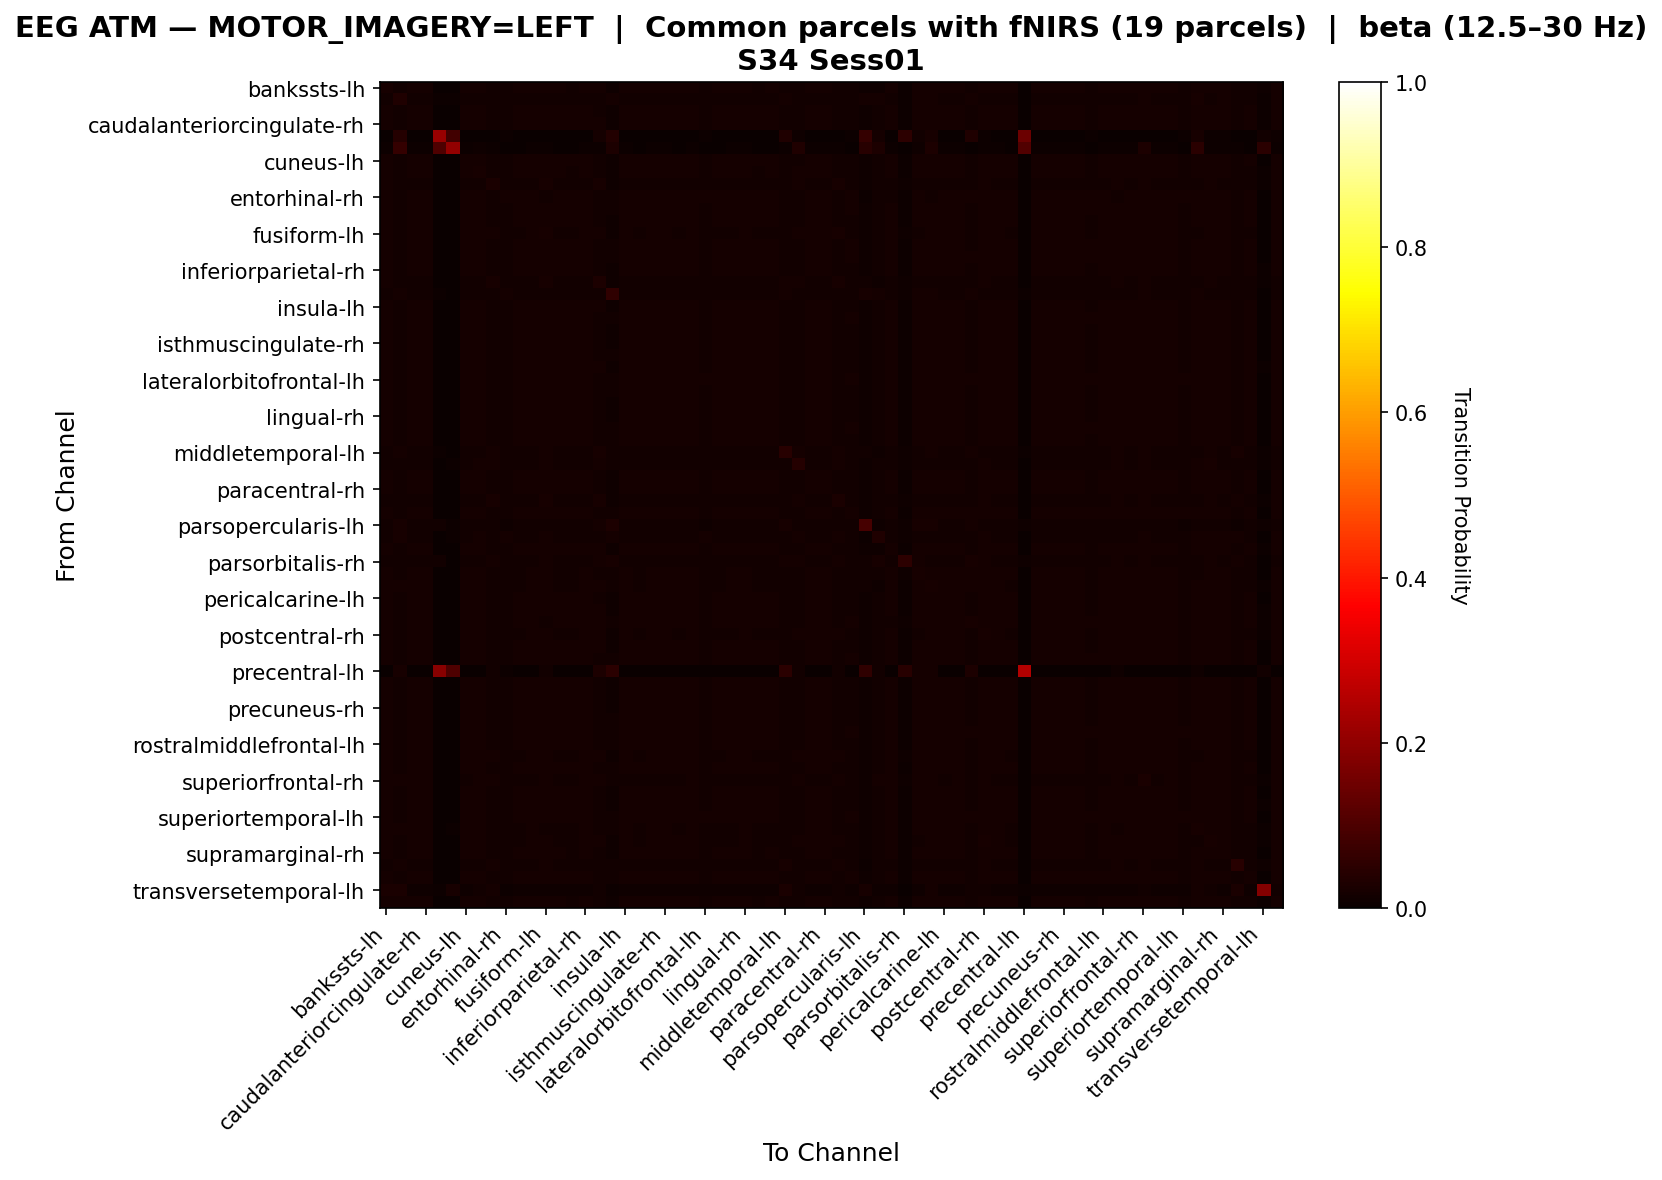

Values plotted in this chart, from the file beside it:
, bankssts-lh, bankssts-rh, caudalanteriorcingulate-lh, caudalanteriorcingulate-rh, caudalmiddlefrontal-lh, caudalmiddlefrontal-rh, cuneus-lh, cuneus-rh, entorhinal-lh, entorhinal-rh, frontalpole-lh, frontalpole-rh, fusiform-lh, fusiform-rh, inferiorparietal-lh, inferiorparietal-rh, inferiortemporal-lh, inferiortemporal-rh, insula-lh, insula-rh, isthmuscingulate-lh, isthmuscingulate-rh, lateraloccipital-lh
bankssts-lh, 0.02052, 0.01357, 0.01638, 0.01638, 0.0, 0.001158, 0.01622, 0.01638, 0.01506, 0.01407, 0.01572, 0.01622, 0.01589, 0.01572, 0.01556, 0.01638, 0.01638, 0.01142, 0.01622, 0.01572, 0.01622, 0.01622, 0.01605
bankssts-rh, 0.01454, 0.03195, 0.01471, 0.01471, 0.006592, 0.007437, 0.01471, 0.01471, 0.01386, 0.01403, 0.01487, 0.01487, 0.01471, 0.01487, 0.01487, 0.01471, 0.01471, 0.01673, 0.01471, 0.01487, 0.01471, 0.01471, 0.01487
caudalanteriorcingulate-lh, 0.01658, 0.01362, 0.01658, 0.01658, 0.0, 0.001149, 0.01641, 0.01658, 0.01412, 0.01428, 0.01592, 0.01641, 0.01592, 0.01592, 0.01576, 0.01658, 0.01559, 0.01165, 0.01641, 0.01592, 0.01641, 0.01641, 0.01625
caudalanteriorcingulate-rh, 0.01655, 0.01373, 0.01655, 0.01655, 0.0, 0.001158, 0.01638, 0.01655, 0.01423, 0.01423, 0.01589, 0.01638, 0.01605, 0.01589, 0.01572, 0.01655, 0.01572, 0.01158, 0.01638, 0.01589, 0.01638, 0.01638, 0.01622
caudalmiddlefrontal-lh, 0.002516, 0.04277, 0.002516, 0.002516, 0.2113, 0.08428, 0.002516, 0.002516, 0.002516, 0.007547, 0.003774, 0.003774, 0.002516, 0.003774, 0.003774, 0.002516, 0.01635, 0.03774, 0.002516, 0.003774, 0.002516, 0.002516, 0.003774
caudalmiddlefrontal-rh, 0.004323, 0.0634, 0.004323, 0.004323, 0.1052, 0.2046, 0.004323, 0.01153, 0.004323, 0.0, 0.002882, 0.004323, 0.004323, 0.002882, 0.002882, 0.004323, 0.004323, 0.02738, 0.004323, 0.002882, 0.004323, 0.004323, 0.002882
cuneus-lh, 0.01659, 0.01363, 0.01659, 0.01659, 0.0, 0.0009854, 0.01642, 0.01659, 0.01412, 0.01429, 0.01593, 0.01642, 0.01593, 0.01593, 0.01577, 0.01659, 0.0156, 0.01166, 0.01642, 0.01593, 0.01642, 0.01642, 0.01626
cuneus-rh, 0.01628, 0.01338, 0.01628, 0.01628, 0.0, 0.002257, 0.01612, 0.02064, 0.01386, 0.01403, 0.01564, 0.01612, 0.01564, 0.01564, 0.01548, 0.01628, 0.01532, 0.01145, 0.01612, 0.01564, 0.01612, 0.01612, 0.01596
entorhinal-lh, 0.01677, 0.01412, 0.01535, 0.01535, 0.0, 0.001059, 0.01518, 0.01535, 0.02683, 0.01324, 0.01483, 0.01518, 0.02047, 0.01483, 0.01465, 0.01535, 0.02153, 0.01041, 0.01518, 0.01483, 0.01518, 0.01518, 0.015
entorhinal-rh, 0.01562, 0.01478, 0.01596, 0.01579, 0.000672, 0.000336, 0.01596, 0.01596, 0.01378, 0.0168, 0.01647, 0.01613, 0.01546, 0.01647, 0.01663, 0.01596, 0.01445, 0.01378, 0.01579, 0.0163, 0.01596, 0.01596, 0.0163
frontalpole-lh, 0.01645, 0.01357, 0.01661, 0.01661, 0.0001597, 0.0007985, 0.01645, 0.01661, 0.01405, 0.01437, 0.01597, 0.01645, 0.01597, 0.01597, 0.01581, 0.01661, 0.01517, 0.01182, 0.01645, 0.01597, 0.01645, 0.01645, 0.01629
frontalpole-rh, 0.01655, 0.01363, 0.01655, 0.01655, 0.0001623, 0.0009737, 0.01639, 0.01655, 0.01428, 0.01428, 0.0159, 0.01639, 0.01607, 0.0159, 0.01574, 0.01655, 0.01558, 0.01168, 0.01639, 0.0159, 0.01639, 0.01639, 0.01623
fusiform-lh, 0.01585, 0.01359, 0.01585, 0.01585, 0.0, 0.0009706, 0.01569, 0.01585, 0.01925, 0.01359, 0.01521, 0.01569, 0.02054, 0.01521, 0.01504, 0.01585, 0.01909, 0.011, 0.01569, 0.01521, 0.01569, 0.01569, 0.01553
fusiform-rh, 0.01645, 0.01357, 0.01661, 0.01661, 0.0001597, 0.0007985, 0.01645, 0.01661, 0.01405, 0.01437, 0.01597, 0.01645, 0.01597, 0.01597, 0.01581, 0.01661, 0.01517, 0.01182, 0.01645, 0.01597, 0.01645, 0.01645, 0.01629
inferiorparietal-lh, 0.01627, 0.01356, 0.01643, 0.01643, 0.0001595, 0.000638, 0.01643, 0.01643, 0.01404, 0.01451, 0.01611, 0.01659, 0.01595, 0.01611, 0.01595, 0.01643, 0.01499, 0.01196, 0.01643, 0.01611, 0.01659, 0.01643, 0.01643
inferiorparietal-rh, 0.01658, 0.01362, 0.01658, 0.01658, 0.0, 0.001149, 0.01641, 0.01658, 0.01412, 0.01428, 0.01592, 0.01641, 0.01592, 0.01592, 0.01576, 0.01658, 0.01559, 0.01165, 0.01641, 0.01592, 0.01641, 0.01641, 0.01625
inferiortemporal-lh, 0.01696, 0.01293, 0.01545, 0.01545, 0.001175, 0.001175, 0.01528, 0.01545, 0.02082, 0.0131, 0.01478, 0.01528, 0.01965, 0.01478, 0.01461, 0.01545, 0.02872, 0.01108, 0.01528, 0.01478, 0.01528, 0.01528, 0.01511
inferiortemporal-rh, 0.01402, 0.019, 0.01421, 0.01421, 0.005166, 0.002768, 0.01421, 0.01421, 0.01236, 0.01568, 0.01476, 0.01458, 0.01402, 0.01476, 0.01494, 0.01421, 0.01402, 0.05609, 0.01421, 0.01458, 0.01439, 0.01421, 0.01458
insula-lh, 0.01656, 0.01374, 0.01656, 0.01656, 0.0, 0.0009934, 0.01639, 0.01656, 0.01424, 0.01424, 0.01589, 0.01639, 0.01606, 0.01589, 0.01573, 0.01656, 0.01573, 0.01159, 0.01639, 0.01589, 0.01639, 0.01639, 0.01623
insula-rh, 0.0166, 0.01354, 0.0166, 0.0166, 0.0001612, 0.0008058, 0.01644, 0.0166, 0.01418, 0.01434, 0.01595, 0.01644, 0.01595, 0.01595, 0.01579, 0.0166, 0.01531, 0.01176, 0.01644, 0.01595, 0.01644, 0.01644, 0.01628
isthmuscingulate-lh, 0.01656, 0.01361, 0.01656, 0.01656, 0.0, 0.0009839, 0.0164, 0.01656, 0.01427, 0.01427, 0.01591, 0.0164, 0.01607, 0.01591, 0.01574, 0.01656, 0.01558, 0.01164, 0.0164, 0.01591, 0.0164, 0.0164, 0.01623
isthmuscingulate-rh, 0.01659, 0.01363, 0.01659, 0.01659, 0.0, 0.0009854, 0.01642, 0.01659, 0.01412, 0.01429, 0.01593, 0.01642, 0.01593, 0.01593, 0.01577, 0.01659, 0.0156, 0.01166, 0.01642, 0.01593, 0.01642, 0.01642, 0.01626
lateraloccipital-lh, 0.01655, 0.0135, 0.01655, 0.01655, 0.0001607, 0.0008035, 0.01639, 0.01671, 0.01414, 0.0143, 0.01591, 0.01639, 0.01591, 0.01591, 0.01575, 0.01655, 0.01543, 0.01173, 0.01639, 0.01591, 0.01639, 0.01639, 0.01687
lateraloccipital-rh, 0.01655, 0.01373, 0.01655, 0.01655, 0.0, 0.001158, 0.01638, 0.01655, 0.01423, 0.01423, 0.01589, 0.01638, 0.01605, 0.01589, 0.01572, 0.01655, 0.01572, 0.01158, 0.01638, 0.01589, 0.01638, 0.01638, 0.01622
lateralorbitofrontal-lh, 0.01584, 0.01406, 0.01617, 0.016, 0.0003233, 0.000485, 0.01617, 0.01617, 0.0139, 0.01536, 0.01665, 0.01633, 0.01568, 0.01665, 0.01665, 0.01617, 0.01471, 0.01245, 0.016, 0.01649, 0.01617, 0.01617, 0.01649
lateralorbitofrontal-rh, 0.01642, 0.01368, 0.01658, 0.01658, 0.000161, 0.0008048, 0.01642, 0.01658, 0.01416, 0.01432, 0.01593, 0.01642, 0.0161, 0.01593, 0.01577, 0.01658, 0.01529, 0.01175, 0.01642, 0.01593, 0.01642, 0.01642, 0.01626
lingual-lh, 0.01659, 0.01364, 0.01659, 0.01659, 0.0, 0.0009857, 0.01643, 0.01659, 0.01413, 0.01429, 0.01594, 0.01643, 0.01594, 0.01594, 0.01577, 0.01659, 0.01544, 0.01166, 0.01643, 0.01594, 0.01643, 0.01643, 0.01626
lingual-rh, 0.01659, 0.01363, 0.01659, 0.01659, 0.0, 0.0009854, 0.01642, 0.01659, 0.01412, 0.01429, 0.01593, 0.01642, 0.01593, 0.01593, 0.01577, 0.01659, 0.0156, 0.01166, 0.01642, 0.01593, 0.01642, 0.01642, 0.01626
medialorbitofrontal-lh, 0.01625, 0.01354, 0.01657, 0.01641, 0.0001593, 0.0006371, 0.01657, 0.01657, 0.01402, 0.0145, 0.01609, 0.01641, 0.01593, 0.01609, 0.01593, 0.01657, 0.01497, 0.01179, 0.01641, 0.01609, 0.01641, 0.01657, 0.01641
medialorbitofrontal-rh, 0.01642, 0.01368, 0.01658, 0.01658, 0.000161, 0.0008048, 0.01642, 0.01658, 0.01416, 0.01432, 0.01593, 0.01642, 0.0161, 0.01593, 0.01577, 0.01658, 0.01529, 0.01175, 0.01642, 0.01593, 0.01642, 0.01642, 0.01626
middletemporal-lh, 0.01431, 0.01636, 0.01431, 0.01431, 0.004276, 0.0007436, 0.01431, 0.01431, 0.01785, 0.01339, 0.01431, 0.0145, 0.01766, 0.01431, 0.01431, 0.01431, 0.02212, 0.01394, 0.01431, 0.01431, 0.01431, 0.01431, 0.0145
middletemporal-rh, 0.01508, 0.01354, 0.01508, 0.01508, 0.0005141, 0.004799, 0.01491, 0.01782, 0.0168, 0.01302, 0.01457, 0.01491, 0.01748, 0.01457, 0.0144, 0.01508, 0.01817, 0.01302, 0.01491, 0.01457, 0.01491, 0.01491, 0.01474
paracentral-lh, 0.01659, 0.01363, 0.01659, 0.01659, 0.0, 0.0009854, 0.01642, 0.01659, 0.01412, 0.01429, 0.01593, 0.01642, 0.01593, 0.01593, 0.01577, 0.01659, 0.0156, 0.01166, 0.01642, 0.01593, 0.01642, 0.01642, 0.01626
paracentral-rh, 0.01659, 0.01363, 0.01659, 0.01659, 0.0, 0.0009854, 0.01642, 0.01659, 0.01412, 0.01429, 0.01593, 0.01642, 0.01593, 0.01593, 0.01577, 0.01659, 0.0156, 0.01166, 0.01642, 0.01593, 0.01642, 0.01642, 0.01626
parahippocampal-lh, 0.0155, 0.01402, 0.0155, 0.0155, 0.0, 0.0009894, 0.01534, 0.0155, 0.02292, 0.01336, 0.01501, 0.01534, 0.02061, 0.01501, 0.01484, 0.0155, 0.02111, 0.01072, 0.01534, 0.01501, 0.01534, 0.01534, 0.01517
parahippocampal-rh, 0.01613, 0.01374, 0.01629, 0.01629, 0.0003195, 0.000639, 0.01629, 0.01629, 0.01406, 0.0147, 0.01629, 0.01661, 0.01581, 0.01629, 0.01613, 0.01629, 0.01502, 0.01214, 0.01629, 0.01629, 0.01645, 0.01629, 0.01645
parsopercularis-lh, 0.0133, 0.02129, 0.0133, 0.0133, 0.01384, 0.007717, 0.01304, 0.0133, 0.01251, 0.01064, 0.01251, 0.01304, 0.01304, 0.01251, 0.01224, 0.0133, 0.01863, 0.02767, 0.01304, 0.01251, 0.01304, 0.01304, 0.01277
parsopercularis-rh, 0.01416, 0.02087, 0.01452, 0.01434, 0.002178, 0.003993, 0.01452, 0.01615, 0.01506, 0.01688, 0.01506, 0.0147, 0.01579, 0.01506, 0.01525, 0.01452, 0.01343, 0.01797, 0.01434, 0.01488, 0.01452, 0.01452, 0.01543
parsorbitalis-lh, 0.01654, 0.01384, 0.01654, 0.01654, 0.0, 0.001181, 0.01637, 0.01654, 0.01434, 0.01417, 0.01586, 0.01637, 0.0162, 0.01586, 0.01569, 0.01654, 0.01586, 0.01147, 0.01637, 0.01586, 0.01637, 0.01637, 0.0162
parsorbitalis-rh, 0.01261, 0.01455, 0.01293, 0.01293, 0.01293, 0.0, 0.01293, 0.01293, 0.0194, 0.01552, 0.0139, 0.01358, 0.0194, 0.0139, 0.0139, 0.01293, 0.01714, 0.01972, 0.01293, 0.01358, 0.01326, 0.01293, 0.01358
parstriangularis-lh, 0.01617, 0.01437, 0.01617, 0.01617, 0.00196, 0.001307, 0.01601, 0.01617, 0.01405, 0.01388, 0.01552, 0.01601, 0.01584, 0.01552, 0.01535, 0.01617, 0.01552, 0.01339, 0.01601, 0.01552, 0.01601, 0.01601, 0.01584
parstriangularis-rh, 0.01611, 0.0171, 0.01611, 0.01611, 0.002302, 0.003453, 0.01595, 0.01611, 0.01398, 0.01381, 0.01546, 0.01595, 0.01578, 0.01546, 0.01529, 0.01611, 0.01578, 0.01348, 0.01595, 0.01546, 0.01595, 0.01595, 0.01578
pericalcarine-lh, 0.01656, 0.01361, 0.01656, 0.01656, 0.0, 0.0009839, 0.0164, 0.01656, 0.01427, 0.01427, 0.01591, 0.0164, 0.01607, 0.01591, 0.01574, 0.01656, 0.01558, 0.01164, 0.0164, 0.01591, 0.0164, 0.0164, 0.01623
pericalcarine-rh, 0.01655, 0.01373, 0.01655, 0.01655, 0.0, 0.001158, 0.01638, 0.01655, 0.01423, 0.01423, 0.01589, 0.01638, 0.01605, 0.01589, 0.01572, 0.01655, 0.01572, 0.01158, 0.01638, 0.01589, 0.01638, 0.01638, 0.01622
postcentral-lh, 0.0157, 0.01413, 0.01586, 0.01586, 0.003611, 0.0006279, 0.01586, 0.01586, 0.01381, 0.01444, 0.01601, 0.01617, 0.01554, 0.01601, 0.01586, 0.01586, 0.0157, 0.01334, 0.01586, 0.01601, 0.01601, 0.01586, 0.01601
postcentral-rh, 0.0159, 0.01401, 0.0159, 0.0159, 0.0006296, 0.001574, 0.01574, 0.0192, 0.01543, 0.01369, 0.01527, 0.01574, 0.01716, 0.01527, 0.01511, 0.0159, 0.01574, 0.01118, 0.01574, 0.01527, 0.01574, 0.01574, 0.01558
posteriorcingulate-lh, 0.01656, 0.01374, 0.01656, 0.01656, 0.0, 0.0009934, 0.01639, 0.01656, 0.01424, 0.01424, 0.01589, 0.01639, 0.01606, 0.01589, 0.01573, 0.01656, 0.01573, 0.01159, 0.01639, 0.01589, 0.01639, 0.01639, 0.01623
posteriorcingulate-rh, 0.0166, 0.01354, 0.0166, 0.0166, 0.0001611, 0.0008057, 0.01644, 0.0166, 0.01418, 0.01434, 0.01595, 0.01644, 0.01595, 0.01595, 0.01579, 0.0166, 0.01531, 0.01176, 0.01644, 0.01595, 0.01644, 0.01644, 0.01627
precentral-lh, 0.0, 0.02208, 0.0, 0.0, 0.1877, 0.1041, 0.0, 0.0, 0.0142, 0.006309, 0.001577, 0.001577, 0.0142, 0.001577, 0.001577, 0.0, 0.02997, 0.04732, 0.0, 0.001577, 0.0, 0.0, 0.001577
precentral-rh, 0.01659, 0.01363, 0.01659, 0.01659, 0.0, 0.0009854, 0.01642, 0.01659, 0.01412, 0.01429, 0.01593, 0.01642, 0.01593, 0.01593, 0.01577, 0.01659, 0.0156, 0.01166, 0.01642, 0.01593, 0.01642, 0.01642, 0.01626
precuneus-lh, 0.01656, 0.01361, 0.01656, 0.01656, 0.0, 0.0009839, 0.0164, 0.01656, 0.01427, 0.01427, 0.01591, 0.0164, 0.01607, 0.01591, 0.01574, 0.01656, 0.01558, 0.01164, 0.0164, 0.01591, 0.0164, 0.0164, 0.01623
precuneus-rh, 0.01659, 0.01363, 0.01659, 0.01659, 0.0, 0.0009854, 0.01642, 0.01659, 0.01412, 0.01429, 0.01593, 0.01642, 0.01593, 0.01593, 0.01577, 0.01659, 0.0156, 0.01166, 0.01642, 0.01593, 0.01642, 0.01642, 0.01626
rostralanteriorcingulate-lh, 0.01658, 0.01352, 0.01658, 0.01658, 0.000161, 0.000966, 0.01642, 0.01658, 0.01417, 0.01433, 0.01594, 0.01642, 0.01594, 0.01594, 0.01578, 0.01658, 0.01546, 0.01175, 0.01642, 0.01594, 0.01642, 0.01642, 0.01626
rostralanteriorcingulate-rh, 0.01604, 0.01366, 0.01636, 0.0162, 0.0003177, 0.0006354, 0.01636, 0.01636, 0.01398, 0.01477, 0.01636, 0.01652, 0.01589, 0.01636, 0.0162, 0.01636, 0.01477, 0.01207, 0.0162, 0.01636, 0.01636, 0.01636, 0.01652
rostralmiddlefrontal-lh, 0.01658, 0.01352, 0.01658, 0.01658, 0.000161, 0.000966, 0.01642, 0.01658, 0.01417, 0.01433, 0.01594, 0.01642, 0.01594, 0.01594, 0.01578, 0.01658, 0.01546, 0.01175, 0.01642, 0.01594, 0.01642, 0.01642, 0.01626
rostralmiddlefrontal-rh, 0.01601, 0.01356, 0.01601, 0.01601, 0.0, 0.0009802, 0.01585, 0.01601, 0.01683, 0.01372, 0.01536, 0.01585, 0.01846, 0.01536, 0.01519, 0.01601, 0.01797, 0.01111, 0.01585, 0.01536, 0.01585, 0.01585, 0.01568
superiorfrontal-lh, 0.01658, 0.01352, 0.01658, 0.01658, 0.000161, 0.000966, 0.01642, 0.01658, 0.01417, 0.01433, 0.01594, 0.01642, 0.01594, 0.01594, 0.01578, 0.01658, 0.01546, 0.01175, 0.01642, 0.01594, 0.01642, 0.01642, 0.01626
superiorfrontal-rh, 0.01569, 0.01569, 0.01569, 0.01569, 0.0, 0.003646, 0.01554, 0.01633, 0.01633, 0.01347, 0.01506, 0.01554, 0.01807, 0.01506, 0.0149, 0.01569, 0.0168, 0.01268, 0.01554, 0.01506, 0.01554, 0.01554, 0.01538
superiorparietal-lh, 0.01659, 0.01363, 0.01659, 0.01659, 0.0, 0.0009854, 0.01642, 0.01659, 0.01412, 0.01429, 0.01593, 0.01642, 0.01593, 0.01593, 0.01577, 0.01659, 0.0156, 0.01166, 0.01642, 0.01593, 0.01642, 0.01642, 0.01626
superiorparietal-rh, 0.01658, 0.01362, 0.01658, 0.01658, 0.0, 0.001149, 0.01641, 0.01658, 0.01412, 0.01428, 0.01592, 0.01641, 0.01592, 0.01592, 0.01576, 0.01658, 0.01559, 0.01165, 0.01641, 0.01592, 0.01641, 0.01641, 0.01625
... 8 more rows
